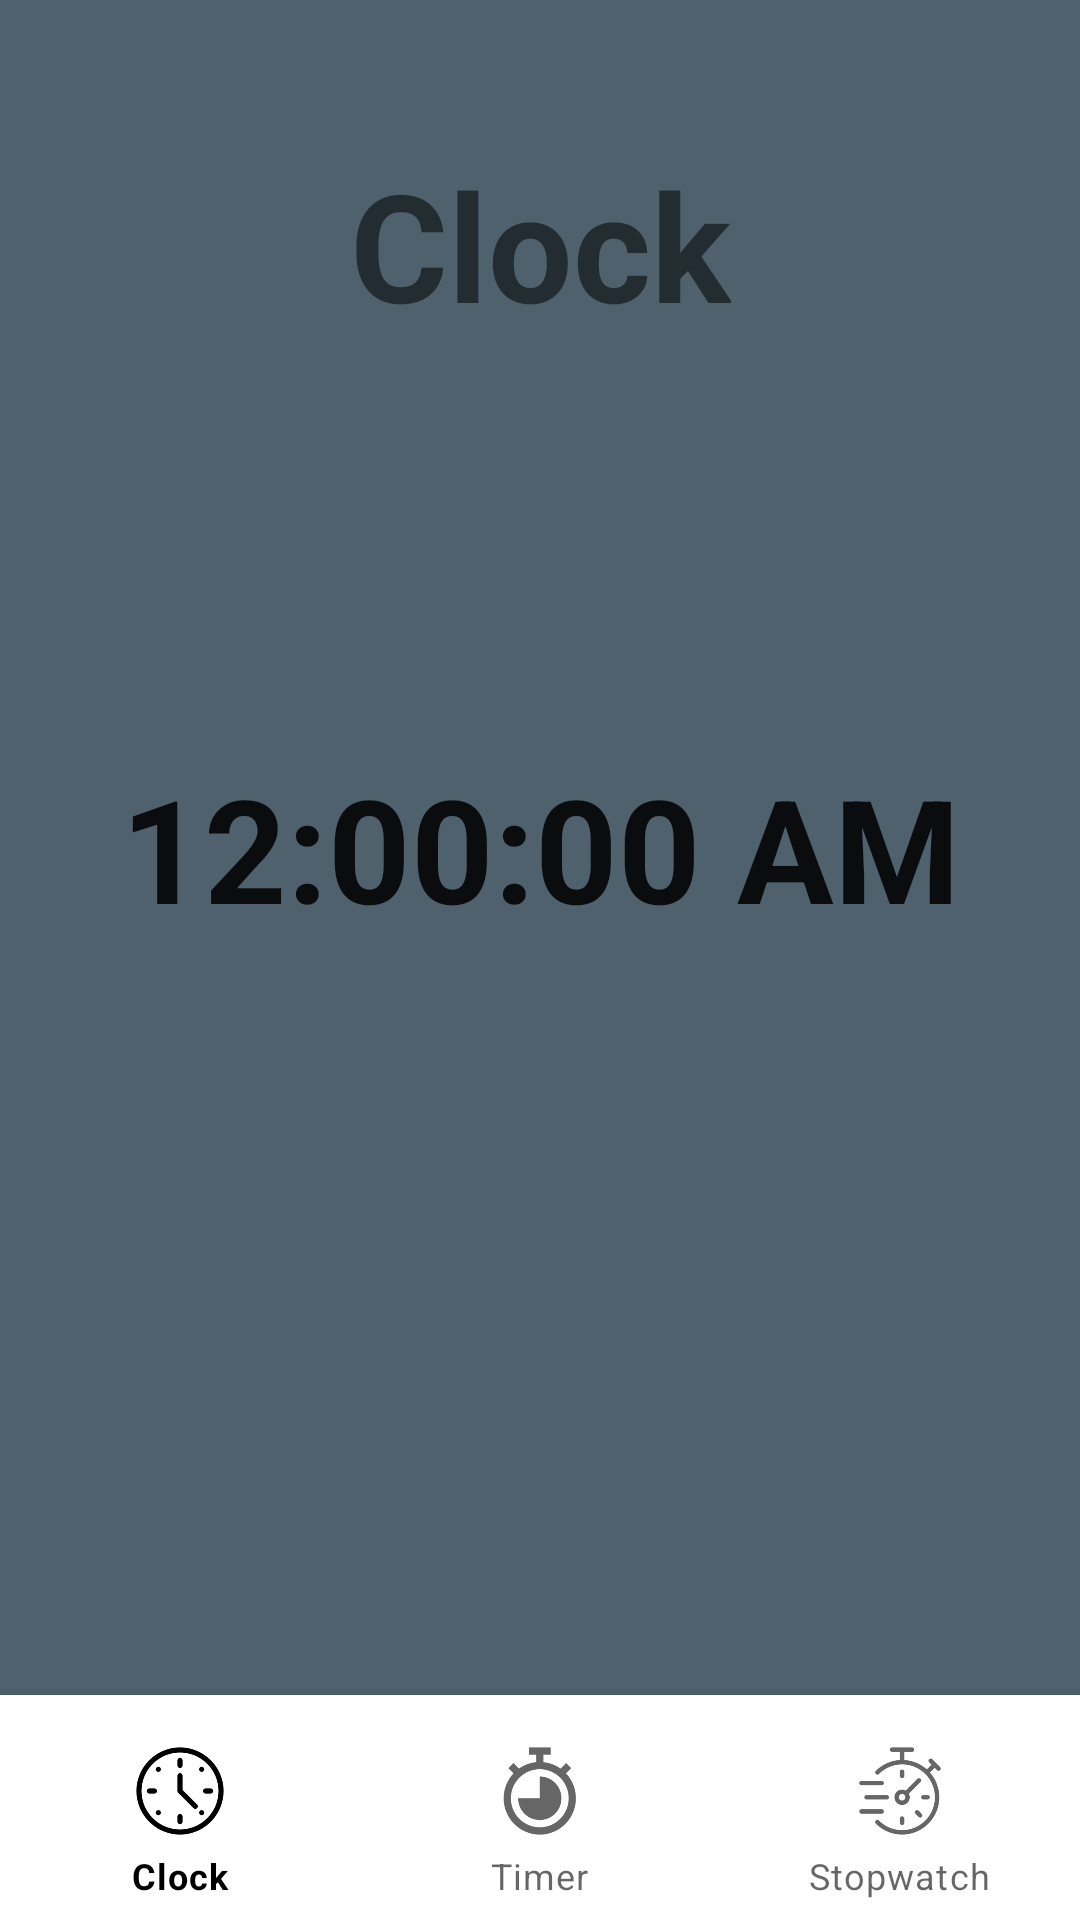

The Android layout XML behind this screen, and the referenced resources:
<!-- AndroidManifest.xml: activity theme Theme.StopWatch.NoActionBar -->
<!-- res/layout/activity_clock.xml -->
<?xml version="1.0" encoding="utf-8"?>
<androidx.constraintlayout.widget.ConstraintLayout
    xmlns:android="http://schemas.android.com/apk/res/android"
    xmlns:app="http://schemas.android.com/apk/res-auto"
    xmlns:tools="http://schemas.android.com/tools"
    android:layout_width="match_parent"
    android:layout_height="match_parent"
    android:background="@color/material_dynamic_secondary40">

    <TextView
        android:id="@+id/textView"
        android:layout_width="wrap_content"
        android:layout_height="wrap_content"
        android:layout_centerInParent="true"
        android:layout_marginTop="48dp"
        android:text="Clock"
        android:textSize="50sp"
        android:textStyle="bold"
        app:layout_constraintEnd_toEndOf="parent"
        app:layout_constraintStart_toStartOf="parent"
        app:layout_constraintTop_toTopOf="parent" />

    <TextClock
        android:id="@+id/TextClockForCurrentTime"
        android:layout_width="wrap_content"
        android:layout_height="wrap_content"
        android:textSize="48sp"
        android:textStyle="bold"
        android:format12Hour="hh:mm:ss a"
        android:format24Hour="hh:mm:ss"
        app:layout_constraintBottom_toTopOf="@+id/bottomNavigationView"
        app:layout_constraintEnd_toEndOf="parent"
        app:layout_constraintStart_toStartOf="parent"
        app:layout_constraintTop_toTopOf="parent" />
    <com.google.android.material.bottomnavigation.BottomNavigationView
        android:id="@+id/bottomNavigationView"
        android:layout_width="match_parent"
        android:layout_height="75dp"
        app:itemIconSize="48dp"
        app:layout_constraintBottom_toBottomOf="parent"
        app:layout_constraintEnd_toEndOf="parent"
        app:layout_constraintHorizontal_bias="0.5"
        app:layout_constraintStart_toStartOf="parent"
        app:menu="@menu/bottom_nav_menu"/>

</androidx.constraintlayout.widget.ConstraintLayout>
<!-- resources referenced by this layout -->
<resources>
  <style name="Theme.StopWatch.NoActionBar">
          <item name="windowActionBar">false</item>
          <item name="windowNoTitle">true</item>
      </style>
</resources>
